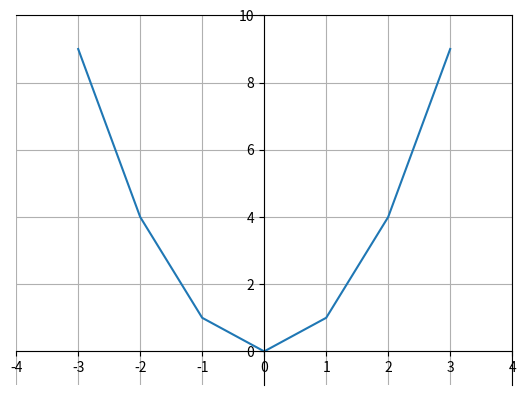

The script that saved this image:
import matplotlib.pyplot as plt
import numpy as np

# Exercise 1

x= np.arange(0, 30, 1)
y1= x ** 2
y2= x ** 3
print(x)
print(y1)
print(y2)

# Exercise 2
# Create grid
ax = plt.gca()
ax.spines['left'].set_position('zero')
ax.spines['bottom'].set_position('zero')
plt.grid()

x = np.arange(-3, 4, 1)
y = x ** 2

plt.xlim([np.min(x) - 1,np.max(x) + 1])
plt.ylim([np.min(y) - 1,np.max(y) + 1])

plt.plot(x, y)
plt.show()
